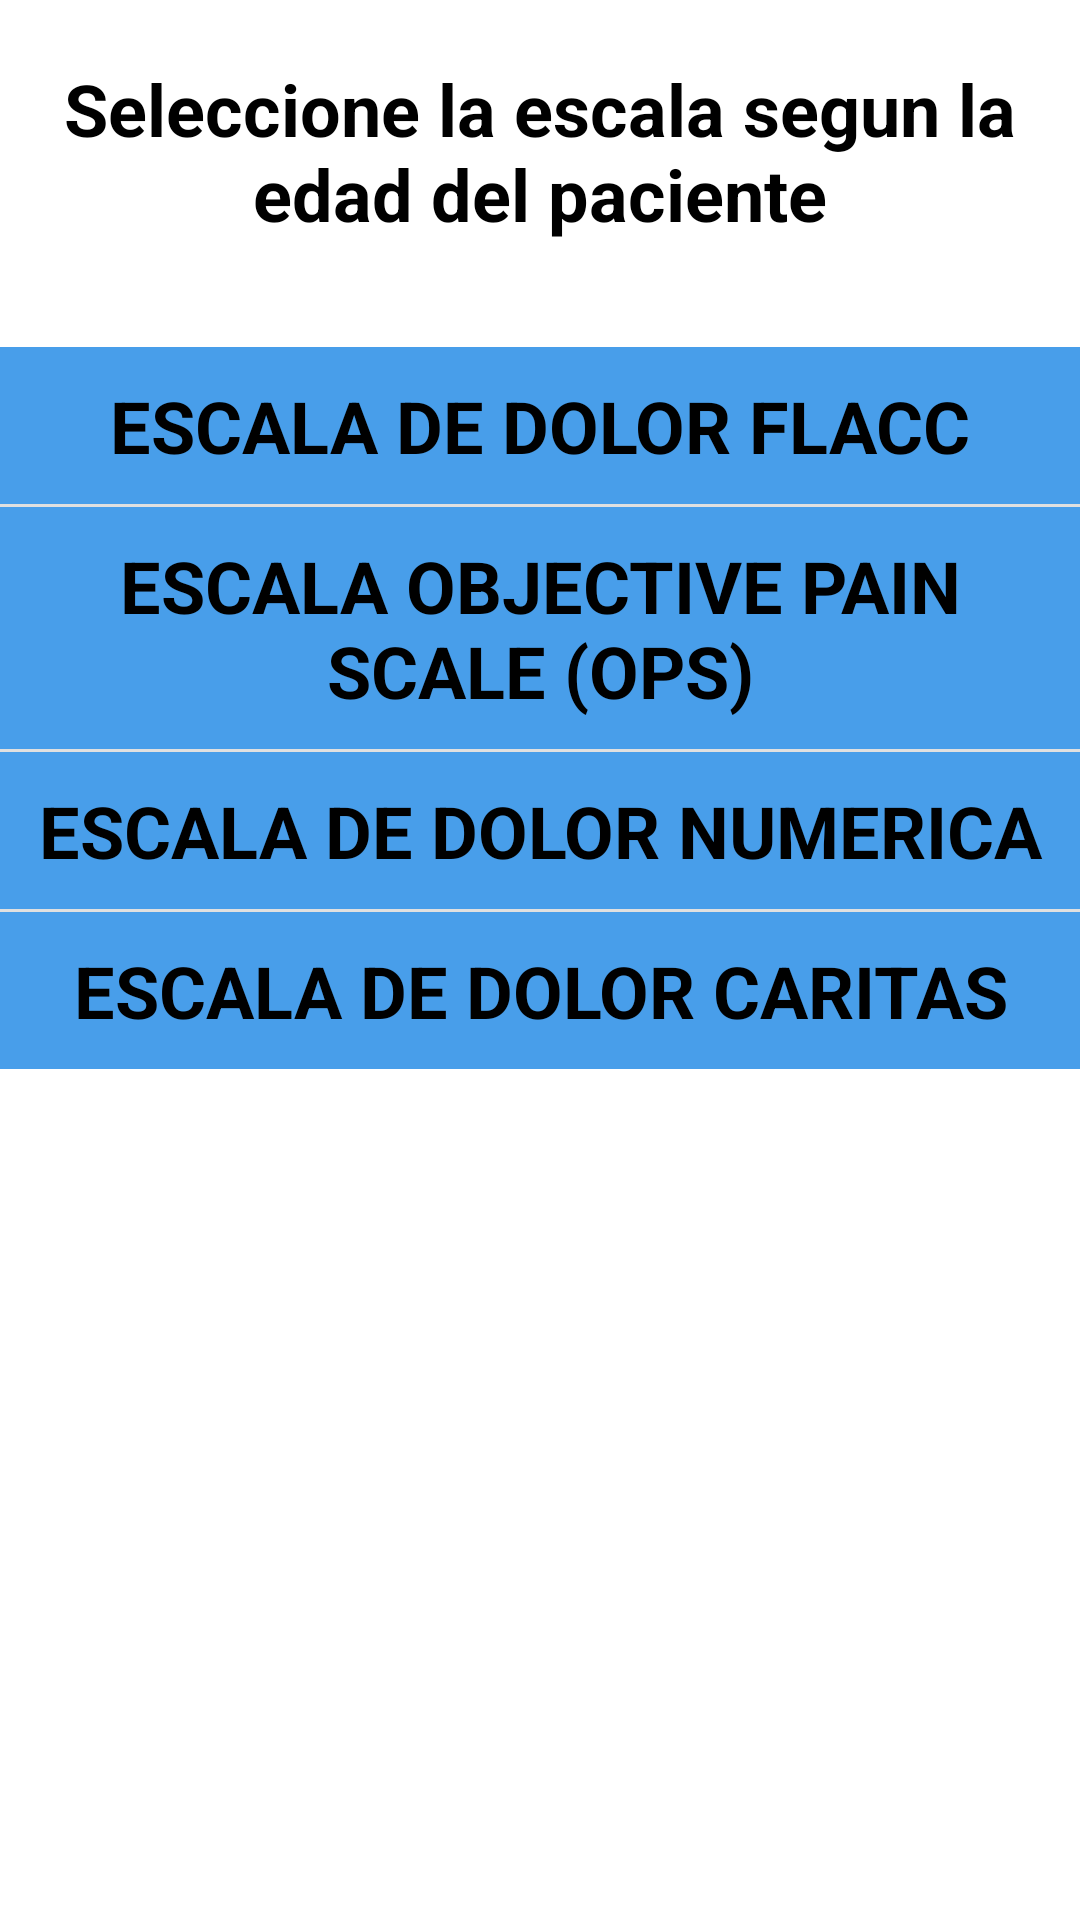

Here is an Android app screen rendered from its layout file. Give the layout XML and the strings, colors and styles it references.
<!-- AndroidManifest.xml: application theme Theme.EscalasdeSedoanalgesiaUCI35 -->
<!-- res/layout/activity_dolor.xml -->
<?xml version="1.0" encoding="utf-8"?>
<LinearLayout
    xmlns:android="http://schemas.android.com/apk/res/android"
    xmlns:app="http://schemas.android.com/apk/res-auto"
    xmlns:tools="http://schemas.android.com/tools"
    android:layout_width="match_parent"
    android:layout_height="match_parent"
    android:orientation="vertical"
    tools:context=".Activity_dolor">

    <TextView
        android:layout_width="match_parent"
        android:layout_height="wrap_content"
        android:layout_marginTop="5sp"
        android:gravity="center"
        android:padding="15sp"
        android:text="@string/txt_titulo"
        android:textColor="@color/black"
        android:textSize="24sp"
        android:textStyle="bold"/>

    <ScrollView
        android:layout_width="match_parent"
        android:layout_height="wrap_content"
        android:layout_marginTop="20dp">
        
        <LinearLayout
            android:layout_width="match_parent"
            android:layout_height="wrap_content"
            android:orientation="vertical">

            <TextView
                android:id="@+id/itemsDolor1"
                android:layout_width="match_parent"
                android:layout_height="wrap_content"
                android:background="#489EEA"
                android:gravity="center"
                android:padding="10dp"
                android:onClick="AbrirFlacc"
                android:text="@string/tv_dolorFlacc"
                android:textColor="@color/black"
                android:textSize="24sp"
                android:textStyle="bold">

            </TextView>

            <View
                android:id="@+id/divider12"
                android:layout_width="match_parent"
                android:layout_height="1dp"
                android:background="?android:attr/listDivider" />

            <TextView
                android:id="@+id/itemsDolor2"
                android:layout_width="match_parent"
                android:layout_height="wrap_content"
                android:background="#489EEA"
                android:gravity="center"
                android:onClick="AbrirOPS"
                android:padding="10dp"
                android:text="@string/tv_dolorOPS"
                android:textColor="@color/black"
                android:textSize="24sp"
                android:textStyle="bold">

            </TextView>

            <View
                android:id="@+id/divider13"
                android:layout_width="match_parent"
                android:layout_height="1dp"
                android:background="?android:attr/listDivider" />

            <TextView
                android:id="@+id/itemsDolor3"
                android:layout_width="match_parent"
                android:layout_height="wrap_content"
                android:background="#489EEA"
                android:gravity="center"
                android:onClick="AbrirNumerica"
                android:padding="10dp"
                android:text="@string/tv_dolorNumerica"
                android:textColor="@color/black"
                android:textSize="24sp"
                android:textStyle="bold">

            </TextView>

            <View
                android:id="@+id/divider14"
                android:layout_width="match_parent"
                android:layout_height="1dp"
                android:background="?android:attr/listDivider" />

            <TextView
                android:id="@+id/itemsDolor4"
                android:layout_width="match_parent"
                android:layout_height="wrap_content"
                android:background="#489EEA"
                android:gravity="center"
                android:onClick="AbrirCaritas"
                android:padding="10dp"
                android:text="@string/tv_dolorCaritas"
                android:textColor="@color/black"
                android:textSize="24sp"
                android:textStyle="bold">

            </TextView>
        </LinearLayout>
    </ScrollView>
</LinearLayout>
<!-- resources referenced by this layout -->
<resources>
  <string name="tv_dolorCaritas">ESCALA DE DOLOR CARITAS</string>
  <string name="tv_dolorFlacc">ESCALA DE DOLOR FLACC</string>
  <string name="tv_dolorNumerica">ESCALA DE DOLOR NUMERICA</string>
  <string name="tv_dolorOPS">ESCALA OBJECTIVE PAIN SCALE (OPS)</string>
  <string name="txt_titulo">Seleccione la escala segun la edad del paciente</string>
  <style name="Theme.EscalasdeSedoanalgesiaUCI35" parent="Theme.MaterialComponents.DayNight.DarkActionBar">
          
          <item name="colorPrimary">@color/purple_500</item>
          <item name="colorPrimaryVariant">@color/purple_700</item>
          <item name="colorOnPrimary">@color/white</item>
          
          <item name="colorSecondary">@color/teal_200</item>
          <item name="colorSecondaryVariant">@color/teal_700</item>
          <item name="colorOnSecondary">@color/black</item>
          
          <item name="android:statusBarColor" tools:targetApi="l">?attr/colorPrimaryVariant</item>
          
      </style>
  <!-- not gathered from this repository: default colours our renderer supplied (Android Studio template values) -->
  <color name="purple_500">#FF6200EE</color>
  <color name="purple_700">#FF3700B3</color>
  <color name="teal_200">#FF03DAC5</color>
  <color name="teal_700">#FF018786</color>
  <color name="black">#FF000000</color>
  <color name="white">#FFFFFFFF</color>
</resources>
